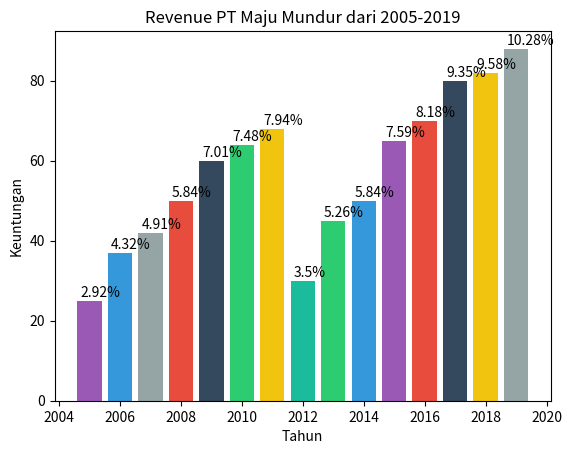

Reproduce this figure in Python.
import matplotlib.pyplot as plt
import seaborn
# Data PT Maju Mundur's profit dari tahun 2005-2019
years = [2005, 2006, 2007, 2008, 2009,2010,2011,2012,2013,2014,2015,2016,2017,2018,2019]
profits = [25, 37, 42, 50, 60,64,68,30,45,50,65,70,80,82,88]

# Menghitung total profit
total_profit = sum(profits)

# Menghitung persentase keuntungan setiap tahun
percentages = [profit/total_profit*100 for profit in profits]

# Membuat bar chart dengan warna yang berbeda untuk setiap bar
colors = ['#9B59B6', '#3498DB', '#95A5A6', '#E74C3C', '#34495E', '#2ECC71', '#F1C40F', '#1abc9c', '#2ecc71', '#3498db', '#9b59b6', '#e74c3c', '#34495e', '#f1c40f', '#95a5a6']
plt.bar(years, profits, color=colors)

# Memberi label pada sumbu x dan y
plt.xlabel('Tahun')
plt.ylabel('Keuntungan')

# Memberi judul pada grafik
plt.title('Revenue PT Maju Mundur dari 2005-2019')

# Menampilkan persentase keuntungan untuk setiap tahun di atas setiap bar
for i in range(len(years)):
    plt.text(years[i]-0.3,profits[i]+1,str(round(percentages[i],2))+'%')

# Menampilkan grafik
plt.show()
